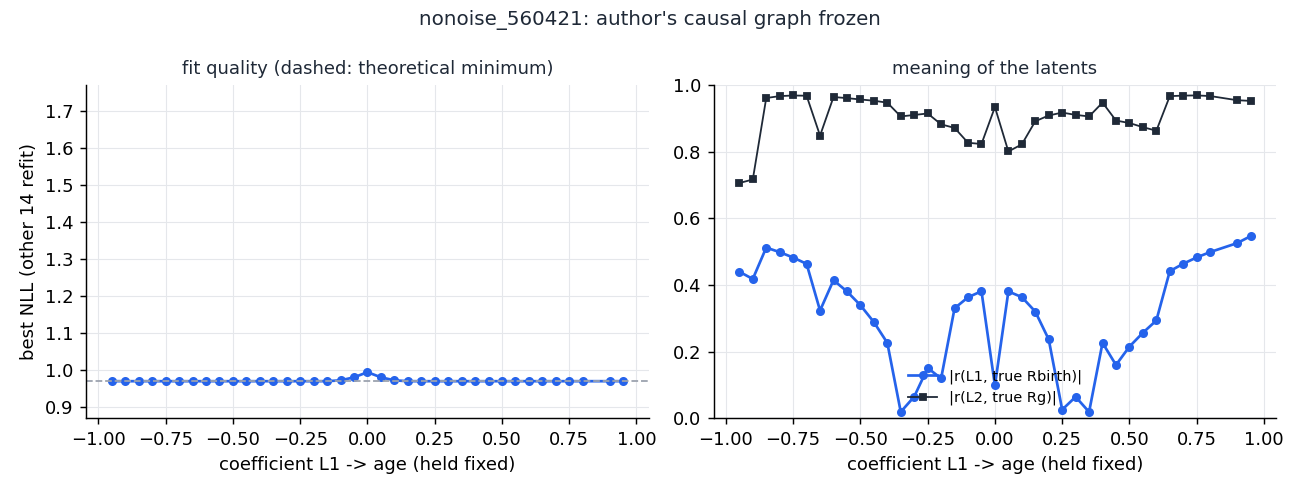

The table this chart was drawn from, first rows:
L1_age, valid, nll, abs_r_L1_Rbir, abs_r_L2_Rg, L1_MgH
-0.95, True, 0.9706, 0.4399, 0.7063, 0.1468
-0.9, True, 0.9705, 0.4181, 0.7168, 0.1549
-0.85, True, 0.9705, 0.5124, 0.9616, 0.164
-0.8, True, 0.9705, 0.4987, 0.9672, 0.1743
-0.75, True, 0.9705, 0.4826, 0.9691, 0.186
-0.7, True, 0.9705, 0.4635, 0.9684, 0.1991
-0.65, True, 0.9705, 0.3234, 0.8486, 0.2146
-0.6, True, 0.9705, 0.4145, 0.9645, 0.2323
-0.55, True, 0.9705, 0.3808, 0.9612, 0.2537
-0.5, True, 0.9705, 0.3394, 0.9571, 0.2789
-0.45, True, 0.9705, 0.2887, 0.9534, 0.3099
-0.4, True, 0.9705, 0.2263, 0.9475, 0.3487
-0.35, True, 0.9705, 0.01904, 0.9062, 0.3981
-0.3, True, 0.9705, 0.06481, 0.9106, 0.4645
-0.25, True, 0.9705, 0.1509, 0.9151, 0.5575
-0.2, True, 0.9705, 0.1195, 0.8824, 0.7014
-0.15, True, 0.9706, 0.3302, 0.8718, 0.951
-0.1, True, 0.9729, 0.3632, 0.8272, 0.9744
-0.05, True, 0.981, 0.3813, 0.8234, 0.9749
0.0, True, 0.9949, 0.09849, 0.9343, 0.02202
0.05, True, 0.981, 0.3807, 0.8011, -0.9795
0.1, True, 0.9729, 0.3637, 0.8223, -0.9746
0.15, True, 0.9706, 0.3203, 0.8918, -0.9274
0.2, True, 0.9705, 0.2367, 0.9091, -0.697
0.25, True, 0.9705, 0.02568, 0.9178, -0.5576
0.3, True, 0.9705, 0.06427, 0.9108, -0.4639
0.35, True, 0.9705, 0.01884, 0.9062, -0.3984
0.4, True, 0.9705, 0.2264, 0.9478, -0.3486
0.45, True, 0.9705, 0.1599, 0.8939, -0.3097
0.5, True, 0.9705, 0.2151, 0.8864, -0.2789
0.55, True, 0.9705, 0.2566, 0.8741, -0.2535
0.6, True, 0.9705, 0.2936, 0.8633, -0.2325
0.65, True, 0.9705, 0.4416, 0.9671, -0.2145
0.7, True, 0.9705, 0.4639, 0.9688, -0.1993
0.75, True, 0.9705, 0.4828, 0.9693, -0.1859
0.8, True, 0.9705, 0.4989, 0.9675, -0.1743
0.85, False, -383.8, 0.1593, 0.6018, -0.999
0.9, True, 0.9705, 0.5257, 0.9549, -0.155
0.95, True, 0.9706, 0.5466, 0.9529, -0.1467
